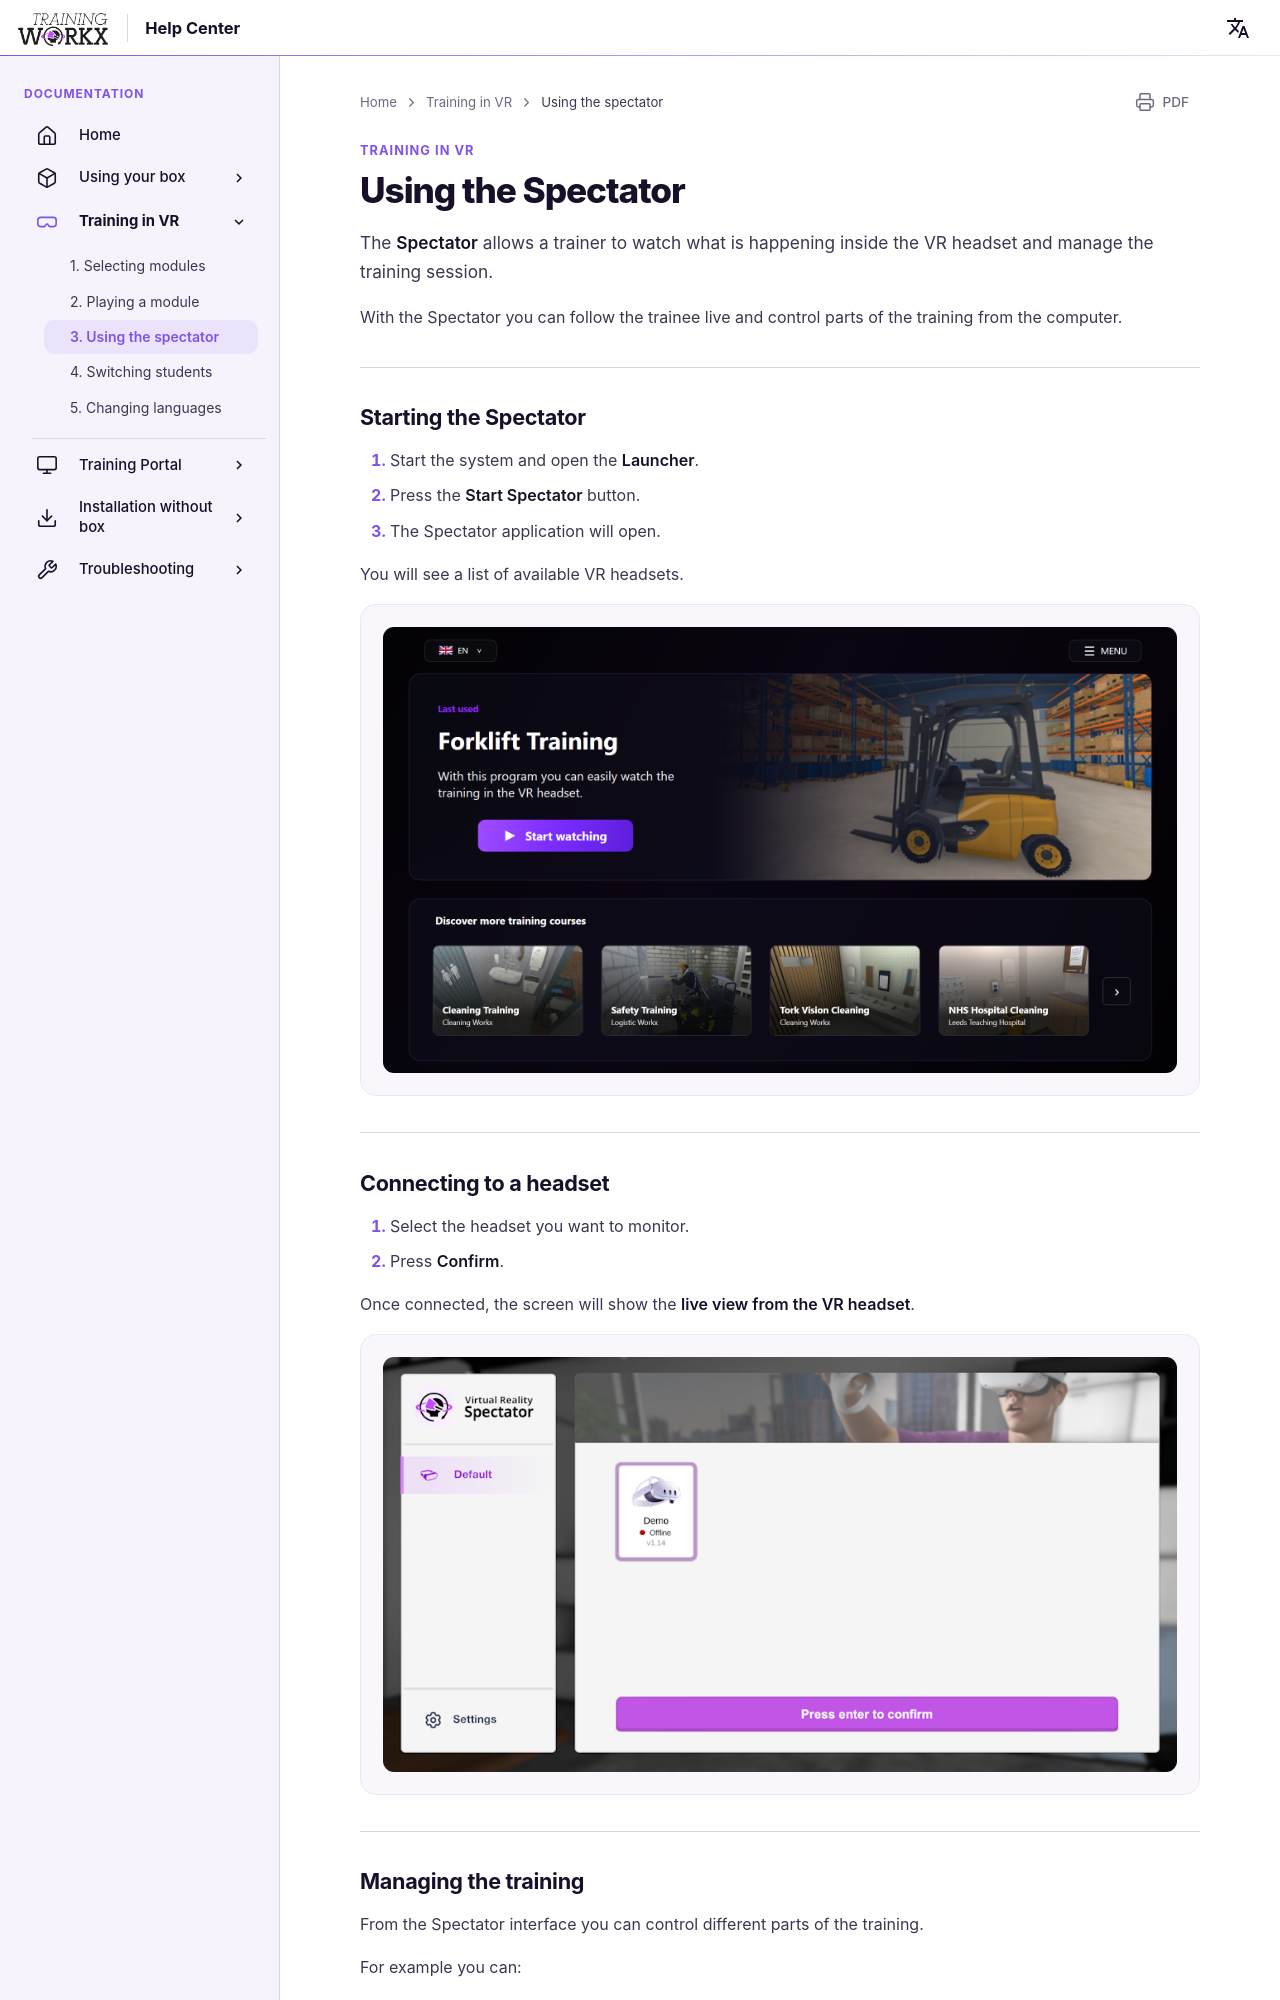

repository: LogisticWorkx/Documentation · page: TrainingInVR/3-using-the-spectator/index.html · generator: mkdocs

# Using the Spectator

The **Spectator** allows a trainer to watch what is happening inside the VR headset and manage the training session.

With the Spectator you can follow the trainee live and control parts of the training from the computer.

---

## Starting the Spectator

1. Start the system and open the **Launcher**.  
2. Press the **Start Spectator** button.  
3. The Spectator application will open.  

You will see a list of available VR headsets.

![Launcher](../assets/launcher.png)

---

## Connecting to a headset

1. Select the headset you want to monitor.  
2. Press **Confirm**.  

Once connected, the screen will show the **live view from the VR headset**.

![Spectator view](../assets/spectator.png)

---
